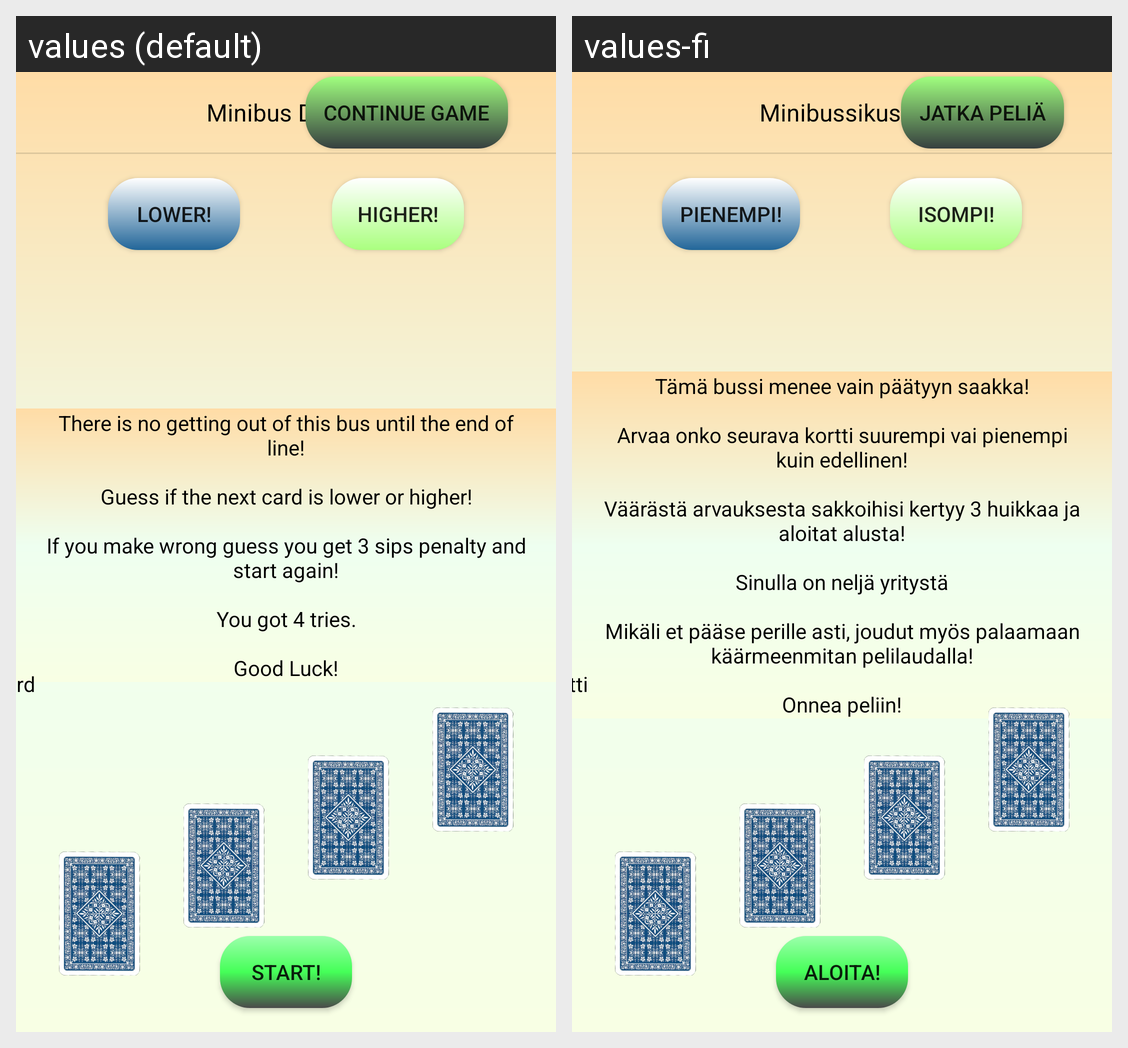

The same Android screen rendered under two of its app's locales, left to right. List the strings drawn on it with the default value and each locale's translation.
Android screen res/layout/fragment_bussikuski.xml rendered under 2 locales, left to right: values (default), values-fi. Device: Nexus 5 (rendered at 1080×1920; each locale shown at half size, 540×960, under a caption strip naming it); theme Theme.Ready4Play.
Strings drawn on this screen, with the default value and each locale's value (text and hints the layout hard-codes, and strings that could not be matched under every locale, appear in the picture but are not listed):

text_taskDescriptionBusDriver
  values: There is no getting out of this bus until the end of line!
      
      Guess if the next card is lower or higher!
      
      If you make wrong guess you get 3 sips penalty and start again!
      
      You got 4 tries.
      
      Good Luck!
  values-fi: Tämä bussi menee vain päätyyn saakka!
      
      Arvaa onko seurava kortti suurempi vai pienempi kuin edellinen!
      
      Väärästä arvauksesta sakkoihisi kertyy 3 huikkaa ja aloitat alusta!
      
      Sinulla on neljä yritystä
      
      Mikäli et pääse perille asti, joudut myös palaamaan käärmeenmitan pelilaudalla!
      
      Onnea peliin!

text_continueGame
  values: Continue game
  values-fi: Jatka peliä

text_busDriverTitle
  values: Minibus Driver!
  values-fi: Minibussikuski!

text_higher
  values: Higher!
  values-fi: Isompi!

text_lower
  values: Lower!
  values-fi: Pienempi!

text_start
  values: Start!
  values-fi: Aloita!

text_startCard
  values: Starting card
  values-fi: Aloituskortti
